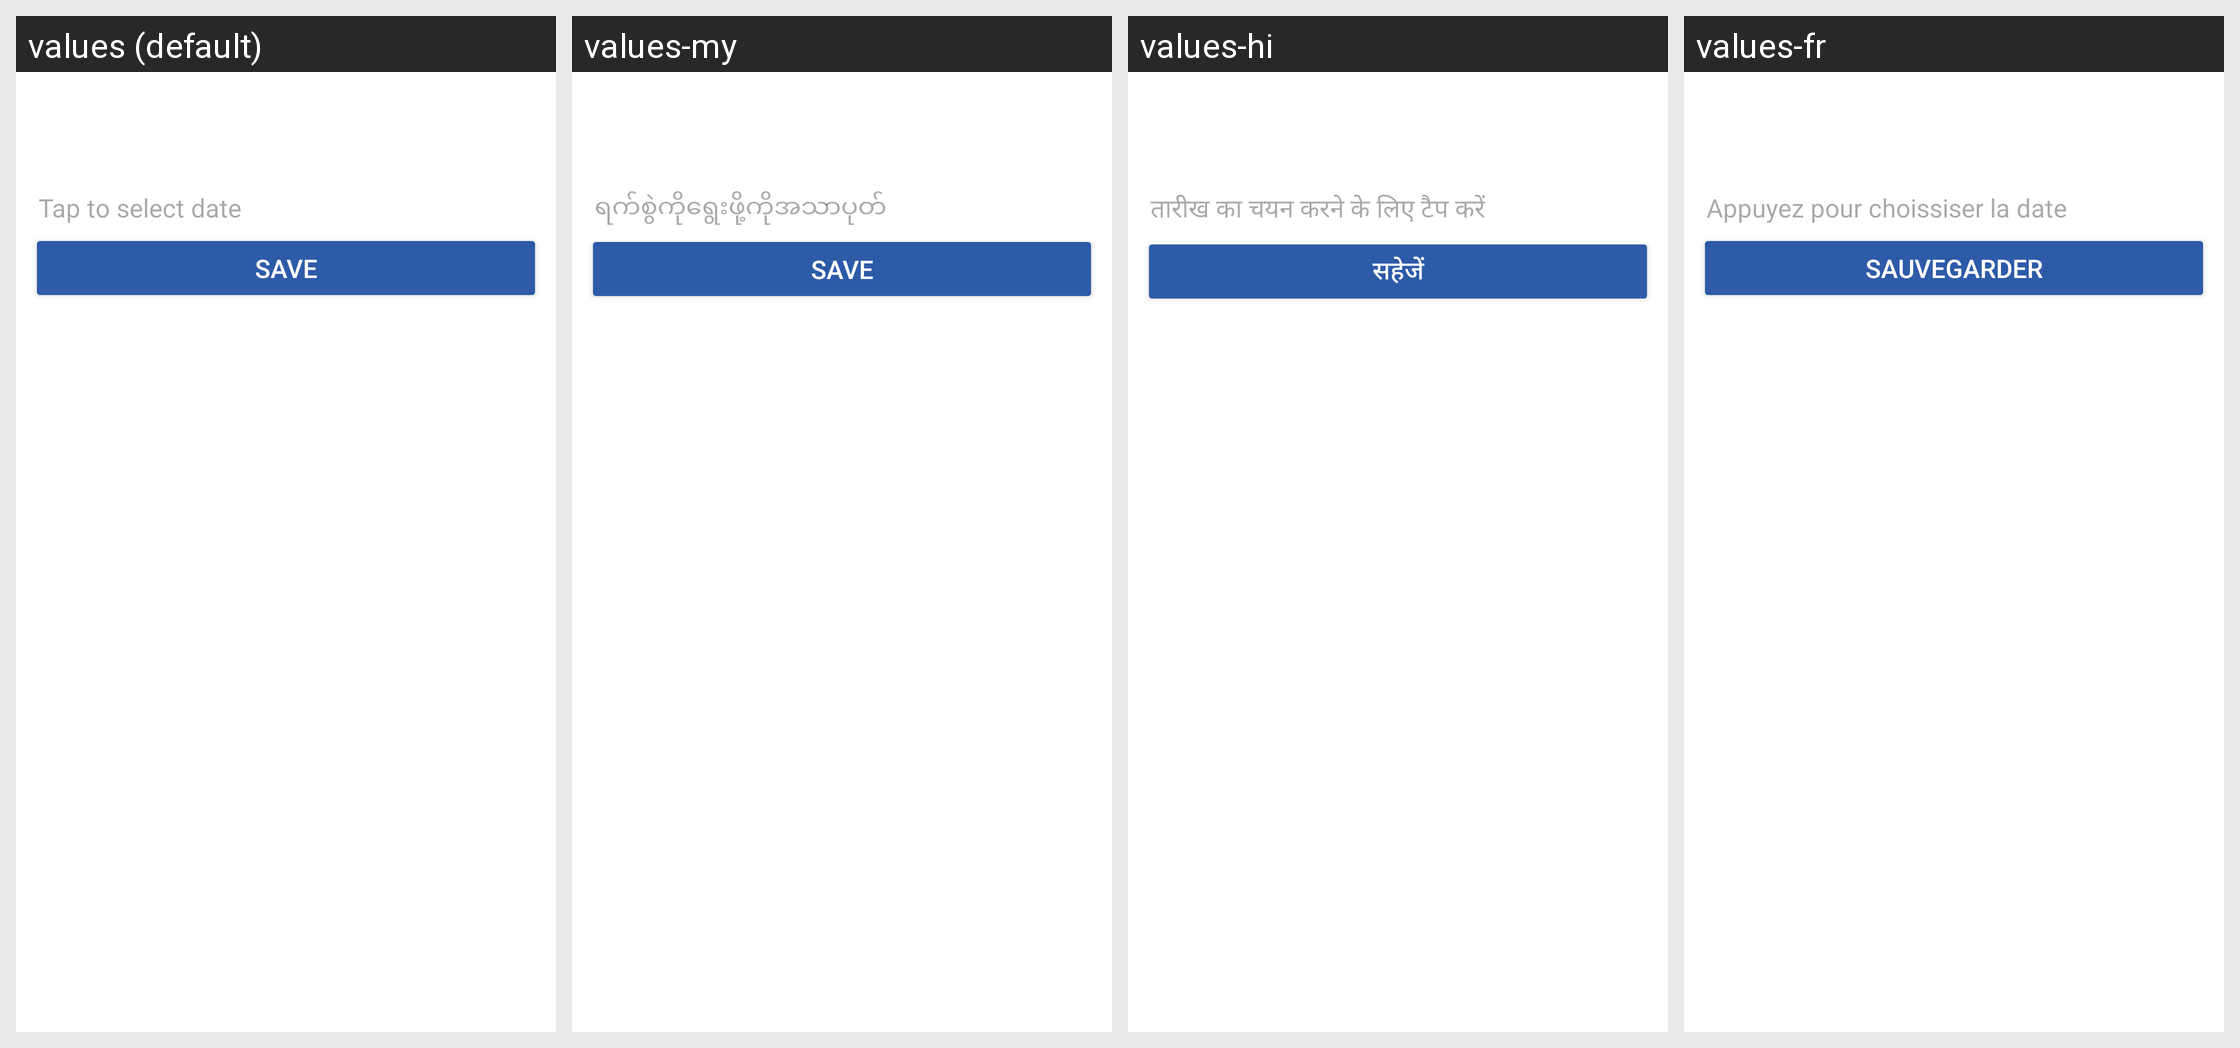

The same Android screen rendered under several of its app's locales, left to right. List the strings drawn on it with the default value and each locale's translation.
Android screen res/layout/activity_center_details.xml rendered under 4 locales, left to right: values (default), values-my, values-hi, values-fr. Device: Nexus 5 (rendered at 1080×1920; each locale shown at half size, 540×960, under a caption strip naming it); theme MaterialAppTheme.
Other locales in the repository, not shown: values-ca, values-en, values-es, values-in-rID, values-kn, values-sw, values-zh.
Strings drawn on this screen, with the default value and each locale's value (text and hints the layout hard-codes, and strings that could not be matched under every locale, appear in the picture but are not listed):

tap_to_select_date
  values: Tap to select date
  values-my: ရက်စွဲကိုရွေးဖို့ကိုအသာပုတ်
  values-hi: तारीख का चयन करने के लिए टैप करें
  values-fr: Appuyez pour choissiser la date

save
  values: Save
  values-my: Save
  values-hi: सहेजें
  values-fr: Sauvegarder
